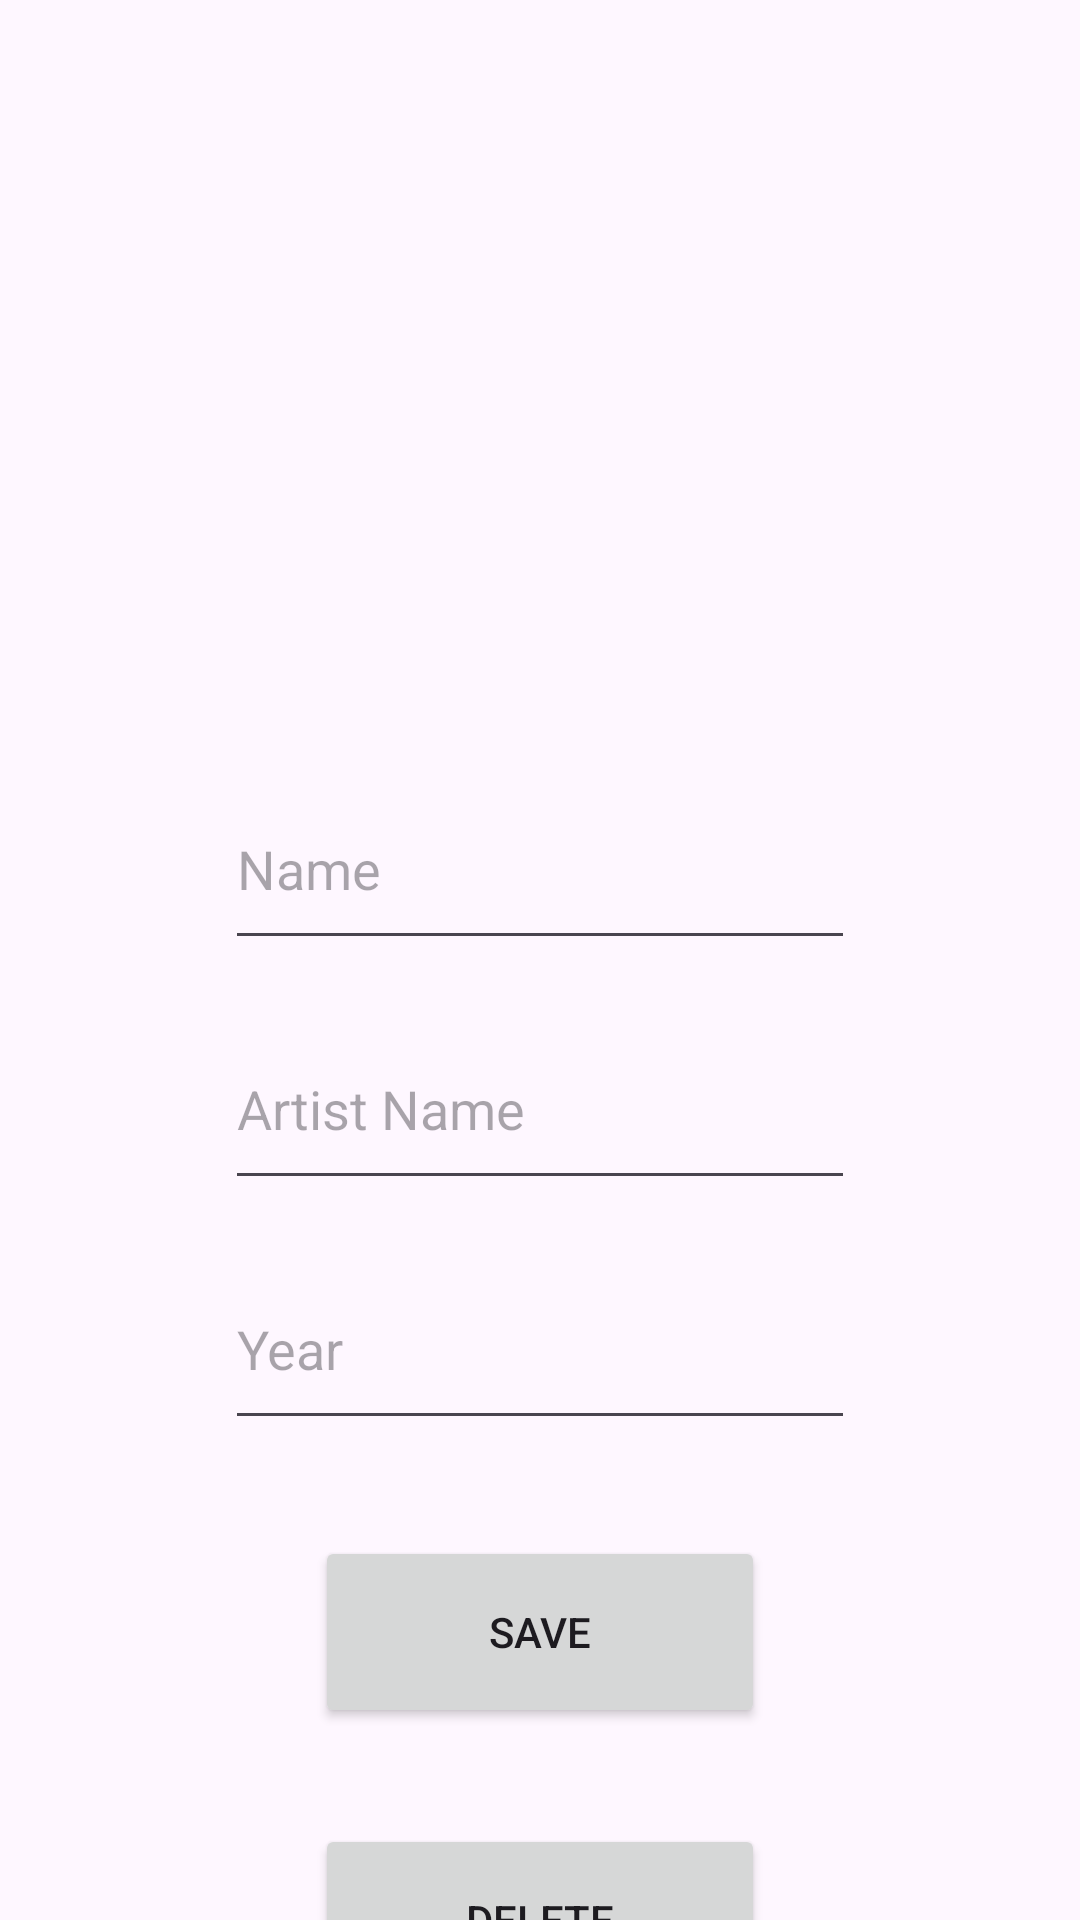

The Android layout XML behind this screen, and the referenced resources:
<!-- AndroidManifest.xml: application theme Theme.JavaKursProjeOdevi -->
<!-- res/layout/fragment_add.xml -->
<?xml version="1.0" encoding="utf-8"?>
<androidx.constraintlayout.widget.ConstraintLayout xmlns:android="http://schemas.android.com/apk/res/android"
    xmlns:app="http://schemas.android.com/apk/res-auto"
    xmlns:tools="http://schemas.android.com/tools"
    android:layout_width="match_parent"
    android:layout_height="match_parent"
    tools:context=".view.AddFragment">

    <Button
        android:id="@+id/saveButton"
        android:layout_width="150dp"
        android:layout_height="64dp"
        android:layout_marginTop="32dp"
        android:text="@string/save"
        android:visibility="visible"
        app:layout_constraintEnd_toEndOf="parent"
        app:layout_constraintStart_toStartOf="parent"
        app:layout_constraintTop_toBottomOf="@+id/artYearEditText" />

    <ImageView
        android:id="@+id/artImageView"
        android:layout_width="180dp"
        android:layout_height="200dp"
        android:layout_marginTop="24dp"
        app:layout_constraintEnd_toEndOf="parent"
        app:layout_constraintStart_toStartOf="parent"
        app:layout_constraintTop_toTopOf="parent"
        app:srcCompat="@drawable/ic_launcher_background"
        tools:src="@tools:sample/avatars" />

    <EditText
        android:id="@+id/artNameEditText"
        android:layout_width="wrap_content"
        android:layout_height="64dp"
        android:layout_marginTop="32dp"
        android:ems="10"
        android:hint="@string/name"
        android:inputType="text"
        app:layout_constraintEnd_toEndOf="parent"
        app:layout_constraintStart_toStartOf="parent"
        app:layout_constraintTop_toBottomOf="@+id/artImageView" />

    <EditText
        android:id="@+id/artistNameEditText"
        android:layout_width="wrap_content"
        android:layout_height="64dp"
        android:layout_marginTop="16dp"
        android:ems="10"
        android:hint="@string/artist_name"
        android:inputType="text"
        app:layout_constraintEnd_toEndOf="parent"
        app:layout_constraintStart_toStartOf="parent"
        app:layout_constraintTop_toBottomOf="@+id/artNameEditText" />

    <EditText
        android:id="@+id/artYearEditText"
        android:layout_width="wrap_content"
        android:layout_height="64dp"
        android:layout_marginTop="16dp"
        android:ems="10"
        android:hint="@string/year"
        android:inputType="text"
        app:layout_constraintEnd_toEndOf="parent"
        app:layout_constraintStart_toStartOf="parent"
        app:layout_constraintTop_toBottomOf="@+id/artistNameEditText" />

    <Button
        android:id="@+id/deleteButton"
        android:layout_width="150dp"
        android:layout_height="64dp"
        android:layout_marginTop="32dp"
        android:text="@string/delete"
        android:visibility="visible"
        app:layout_constraintEnd_toEndOf="parent"
        app:layout_constraintStart_toStartOf="parent"
        app:layout_constraintTop_toBottomOf="@+id/saveButton" />
</androidx.constraintlayout.widget.ConstraintLayout>
<!-- resources referenced by this layout -->
<resources>
  <string name="artist_name">Artist Name</string>
  <string name="delete">Delete</string>
  <string name="name">Name</string>
  <string name="save">Save</string>
  <string name="year">Year</string>
  <style name="Theme.JavaKursProjeOdevi" parent="Base.Theme.JavaKursProjeOdevi" />
  <style name="Base.Theme.JavaKursProjeOdevi" parent="Theme.Material3.DayNight">
          
          
      </style>
</resources>
